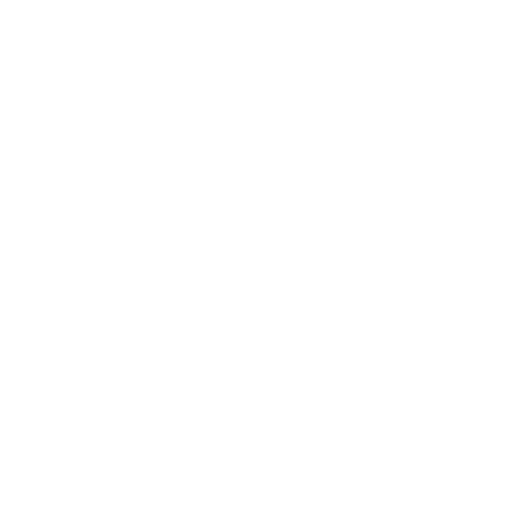
t = 0.00 s
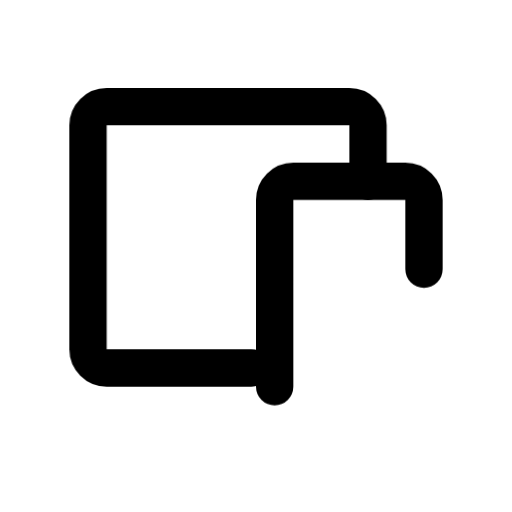
t = 0.44 s
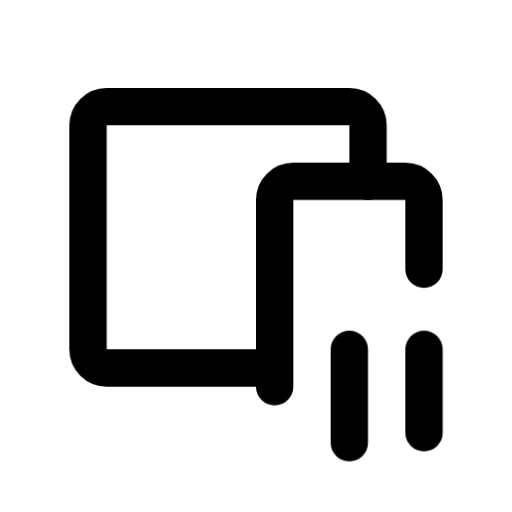
t = 0.88 s
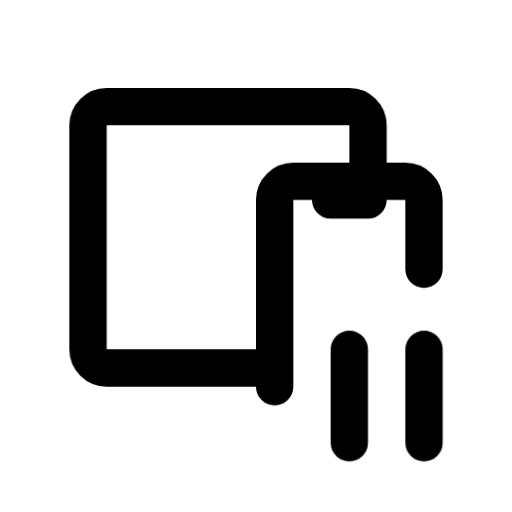
t = 1.25 s
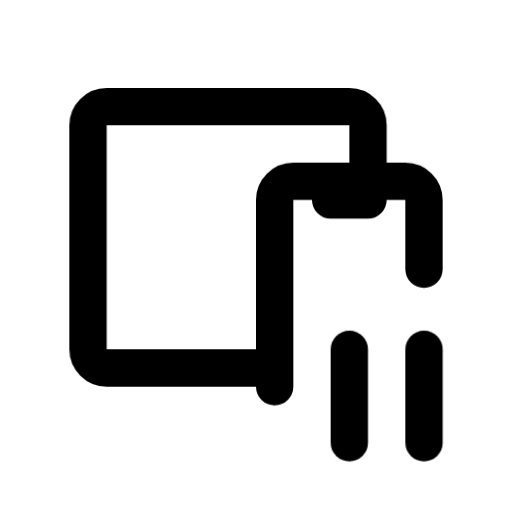
t = 1.79 s
t = 2.33 s: frame unchanged from t = 1.79 s, image omitted

The animated SVG that drew these frames (rendered in a browser with its animation timeline set to each time). Animation: 5 CSS @keyframes rules; one cycle of 2.65 s, repeats indefinitely.

<svg xmlns="http://www.w3.org/2000/svg" width="24" height="24" fill="none" stroke="currentColor" stroke-linecap="round" stroke-linejoin="round" stroke-width="2" viewBox="0 0 24 24">
    <!-- Generated by scripts/icon-expansion/generate.mjs -->
    <!-- Adapted from Tabler Icons 3.34.1.
MIT License

Copyright (c) 2020-2024 Paweł Kuna

Permission is hereby granted, free of charge, to any person obtaining a copy
of this software and associated documentation files (the "Software"), to deal
in the Software without restriction, including without limitation the rights
to use, copy, modify, merge, publish, distribute, sublicense, and/or sell
copies of the Software, and to permit persons to whom the Software is
furnished to do so, subject to the following conditions:

The above copyright notice and this permission notice shall be included in all
copies or substantial portions of the Software.

THE SOFTWARE IS PROVIDED "AS IS", WITHOUT WARRANTY OF ANY KIND, EXPRESS OR
IMPLIED, INCLUDING BUT NOT LIMITED TO THE WARRANTIES OF MERCHANTABILITY,
FITNESS FOR A PARTICULAR PURPOSE AND NONINFRINGEMENT. IN NO EVENT SHALL THE
AUTHORS OR COPYRIGHT HOLDERS BE LIABLE FOR ANY CLAIM, DAMAGES OR OTHER
LIABILITY, WHETHER IN AN ACTION OF CONTRACT, TORT OR OTHERWISE, ARISING FROM,
OUT OF OR IN CONNECTION WITH THE SOFTWARE OR THE USE OR OTHER DEALINGS IN THE
SOFTWARE. -->
    <!-- Motion: trace each stroke from its own origin, accumulate the drawing, then hold before restarting. -->
    <style>
        @media (prefers-reduced-motion: no-preference) {
            @keyframes ira-stroke-devices-pause-0 { 0% { stroke-dashoffset: 1; opacity: 0; } 0.4% { opacity: 1; } 9.4%, 88% { stroke-dashoffset: 0; opacity: 1; } 100% { stroke-dashoffset: 0; opacity: 0; } }
            [data-ira-stroke-reveal="devices-pause"] [data-ira-line="0"] { stroke-dasharray: 1 1; animation: ira-stroke-devices-pause-0 2.65s cubic-bezier(.25,.65,.35,1) infinite; }
            @keyframes ira-stroke-devices-pause-1 { 0%, 9.4% { stroke-dashoffset: 1; opacity: 0; } 9.8% { opacity: 1; } 18.8%, 88% { stroke-dashoffset: 0; opacity: 1; } 100% { stroke-dashoffset: 0; opacity: 0; } }
            [data-ira-stroke-reveal="devices-pause"] [data-ira-line="1"] { stroke-dasharray: 1 1; animation: ira-stroke-devices-pause-1 2.65s cubic-bezier(.25,.65,.35,1) infinite; }
            @keyframes ira-stroke-devices-pause-2 { 0%, 18.8% { stroke-dashoffset: 1; opacity: 0; } 19.2% { opacity: 1; } 28.2%, 88% { stroke-dashoffset: 0; opacity: 1; } 100% { stroke-dashoffset: 0; opacity: 0; } }
            [data-ira-stroke-reveal="devices-pause"] [data-ira-line="2"] { stroke-dasharray: 1 1; animation: ira-stroke-devices-pause-2 2.65s cubic-bezier(.25,.65,.35,1) infinite; }
            @keyframes ira-stroke-devices-pause-3 { 0%, 28.2% { stroke-dashoffset: 1; opacity: 0; } 28.6% { opacity: 1; } 37.6%, 88% { stroke-dashoffset: 0; opacity: 1; } 100% { stroke-dashoffset: 0; opacity: 0; } }
            [data-ira-stroke-reveal="devices-pause"] [data-ira-line="3"] { stroke-dasharray: 1 1; animation: ira-stroke-devices-pause-3 2.65s cubic-bezier(.25,.65,.35,1) infinite; }
            @keyframes ira-stroke-devices-pause-4 { 0%, 37.6% { stroke-dashoffset: 1; opacity: 0; } 38% { opacity: 1; } 47%, 88% { stroke-dashoffset: 0; opacity: 1; } 100% { stroke-dashoffset: 0; opacity: 0; } }
            [data-ira-stroke-reveal="devices-pause"] [data-ira-line="4"] { stroke-dasharray: 1 1; animation: ira-stroke-devices-pause-4 2.65s cubic-bezier(.25,.65,.35,1) infinite; }
        }
    </style>
    <g data-ira-stroke-reveal="devices-pause"><g transform="translate(1.5 1.5) scale(.875)"><path data-ira-line="0" pathLength="1" d="M13 19L13 9A1 1 0 0 1 14 8L20 8A1 1 0 0 1 21 9L21 13"/><path data-ira-line="1" pathLength="1" d="M18 8L18 5A1 1 0 0 0 17 4L4 4A1 1 0 0 0 3 5L3 17A1 1 0 0 0 4 18L13 18"/><path data-ira-line="2" pathLength="1" d="M17 17L17 22"/><path data-ira-line="3" pathLength="1" d="M21 17L21 22"/></g><g transform="translate(1.5 1.5) scale(.875)"><path data-ira-line="4" pathLength="1" d="M16 9L18 9"/></g></g>
</svg>
